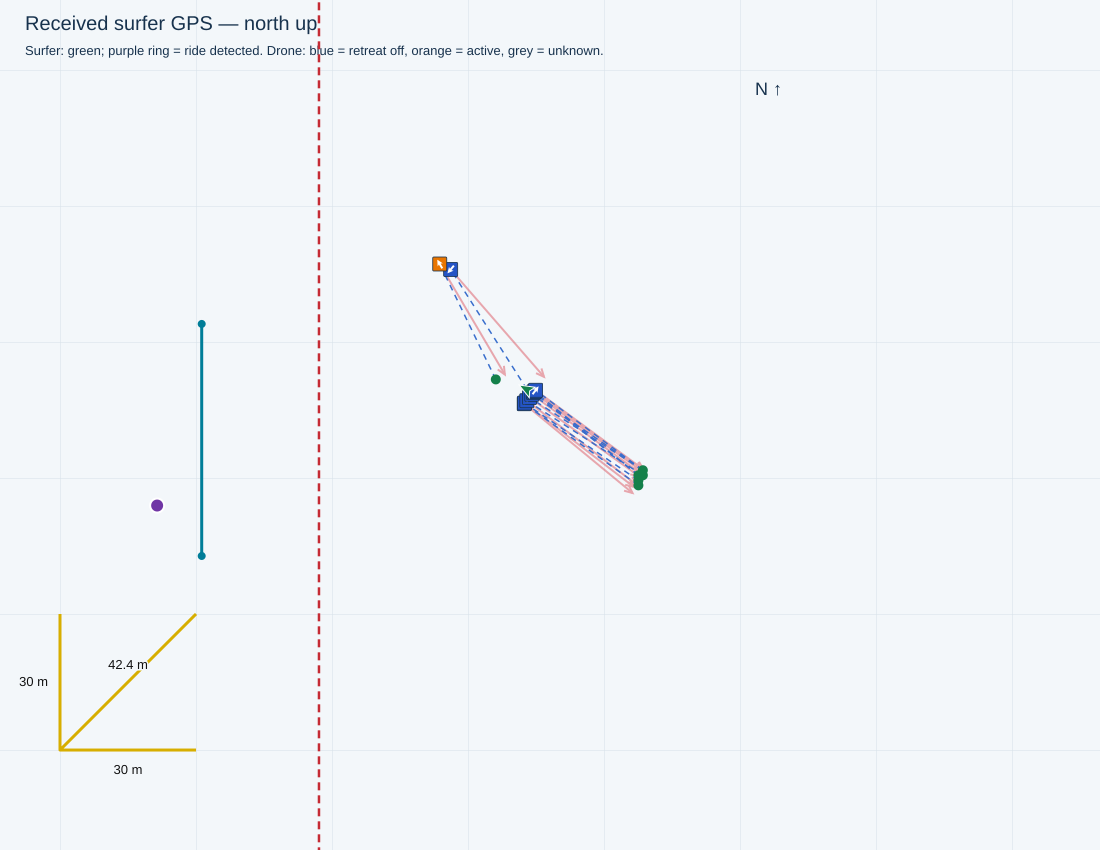

The table this chart was drawn from, first rows:
receivedTimestamp, sequence, latitude, longitude, accepted, senderMs, session, rssi, snr, sourceFile, sourceLine, droneStatus, firstWaveRideTimeMs, waveRideStartTimesMs, minimumDistanceMetres, filmingSeparationMetres, retreatStartedSincePreviousPacket, retreatStartTimestamps, retreatActive, retreatStateTimestamp, waveRiding, rideStateTimestamp, rideStateSourceLine, seawardBearingDeg
2026-11-04T16:19:26.231+10:00, 3174, -27.95, 153.4, True, 1684458, , -79, 11.0, C:\Users\gildo\temp\0411test\logs\cam3_f…, 30677, {'aiming': {'state': 'AIMING', 'reason':…, 1793773249013, [1793773249013, 1793773707627, 179377377…, 28.0, 34.0, False, , False, 2026-11-04T16:19:26.181+10:00, False, 2026-11-04T16:19:26.181+10:00, 30673, 90.0
2026-11-04T16:19:29.600+10:00, 3180, -27.95, 153.4, True, 1687458, , -82, 12.0, C:\Users\gildo\temp\0411test\logs\cam3_f…, 30874, {'aiming': {'state': 'AIMING', 'reason':…, 1793773249013, [1793773249013, 1793773707627, 179377377…, 28.0, 34.0, False, , True, 2026-11-04T16:19:29.545+10:00, False, 2026-11-04T16:19:29.545+10:00, 30870, 90.0
2026-11-04T16:22:03.140+10:00, 3474, -27.95, 153.4, True, 1841368, , -78, 11.0, C:\Users\gildo\temp\0411test\logs\cam3_f…, 39722, {'aiming': {'state': 'AIMING', 'reason':…, 1793773249013, [1793773249013, 1793773707627, 179377377…, 28.0, 34.0, False, , False, 2026-11-04T16:22:03.040+10:00, False, 2026-11-04T16:22:03.040+10:00, 39718, 90.0
2026-11-04T16:22:04.641+10:00, 3477, -27.95, 153.4, True, 1842868, , -79, 12.0, C:\Users\gildo\temp\0411test\logs\cam3_f…, 39818, {'aiming': {'state': 'AIMING', 'reason':…, 1793773249013, [1793773249013, 1793773707627, 179377377…, 28.0, 34.0, False, , False, 2026-11-04T16:22:04.630+10:00, False, 2026-11-04T16:22:04.630+10:00, 39814, 90.0
2026-11-04T16:22:05.641+10:00, 3479, -27.95, 153.4, True, 1843868, , -75, 12.0, C:\Users\gildo\temp\0411test\logs\cam3_f…, 39873, {'aiming': {'state': 'AIMING', 'reason':…, 1793773249013, [1793773249013, 1793773707627, 179377377…, 28.0, 34.0, False, , False, 2026-11-04T16:22:05.580+10:00, False, 2026-11-04T16:22:05.580+10:00, 39869, 90.0
2026-11-04T16:22:06.873+10:00, 3481, -27.95, 153.4, True, 1845098, , -93, 11.0, C:\Users\gildo\temp\0411test\logs\cam3_f…, 39943, {'aiming': {'state': 'AIMING', 'reason':…, 1793773249013, [1793773249013, 1793773707627, 179377377…, 28.0, 34.0, False, , False, 2026-11-04T16:22:06.837+10:00, False, 2026-11-04T16:22:06.837+10:00, 39939, 90.0
2026-11-04T16:22:08.373+10:00, 3484, -27.95, 153.4, True, 1846598, , -84, 12.0, C:\Users\gildo\temp\0411test\logs\cam3_f…, 40029, {'aiming': {'state': 'AIMING', 'reason':…, 1793773249013, [1793773249013, 1793773707627, 179377377…, 28.0, 34.0, False, , False, 2026-11-04T16:22:08.320+10:00, False, 2026-11-04T16:22:08.320+10:00, 40025, 90.0
2026-11-04T16:22:09.871+10:00, 3487, -27.95, 153.4, True, 1848098, , -95, 11.0, C:\Users\gildo\temp\0411test\logs\cam3_f…, 40114, {'aiming': {'state': 'AIMING', 'reason':…, 1793773249013, [1793773249013, 1793773707627, 179377377…, 28.0, 34.0, False, , False, 2026-11-04T16:22:09.798+10:00, False, 2026-11-04T16:22:09.798+10:00, 40110, 90.0
2026-11-04T16:22:10.874+10:00, 3489, -27.95, 153.4, True, 1849098, , -95, 9.0, C:\Users\gildo\temp\0411test\logs\cam3_f…, 40174, {'aiming': {'state': 'AIMING', 'reason':…, 1793773249013, [1793773249013, 1793773707627, 179377377…, 28.0, 34.0, False, , False, 2026-11-04T16:22:10.846+10:00, False, 2026-11-04T16:22:10.846+10:00, 40170, 90.0
2026-11-04T16:22:12.099+10:00, 3491, -27.95, 153.4, True, 1850328, , -96, 9.0, C:\Users\gildo\temp\0411test\logs\cam3_f…, 40239, {'aiming': {'state': 'AIMING', 'reason':…, 1793773249013, [1793773249013, 1793773707627, 179377377…, 28.0, 34.0, False, , False, 2026-11-04T16:22:12.005+10:00, False, 2026-11-04T16:22:12.005+10:00, 40235, 90.0
